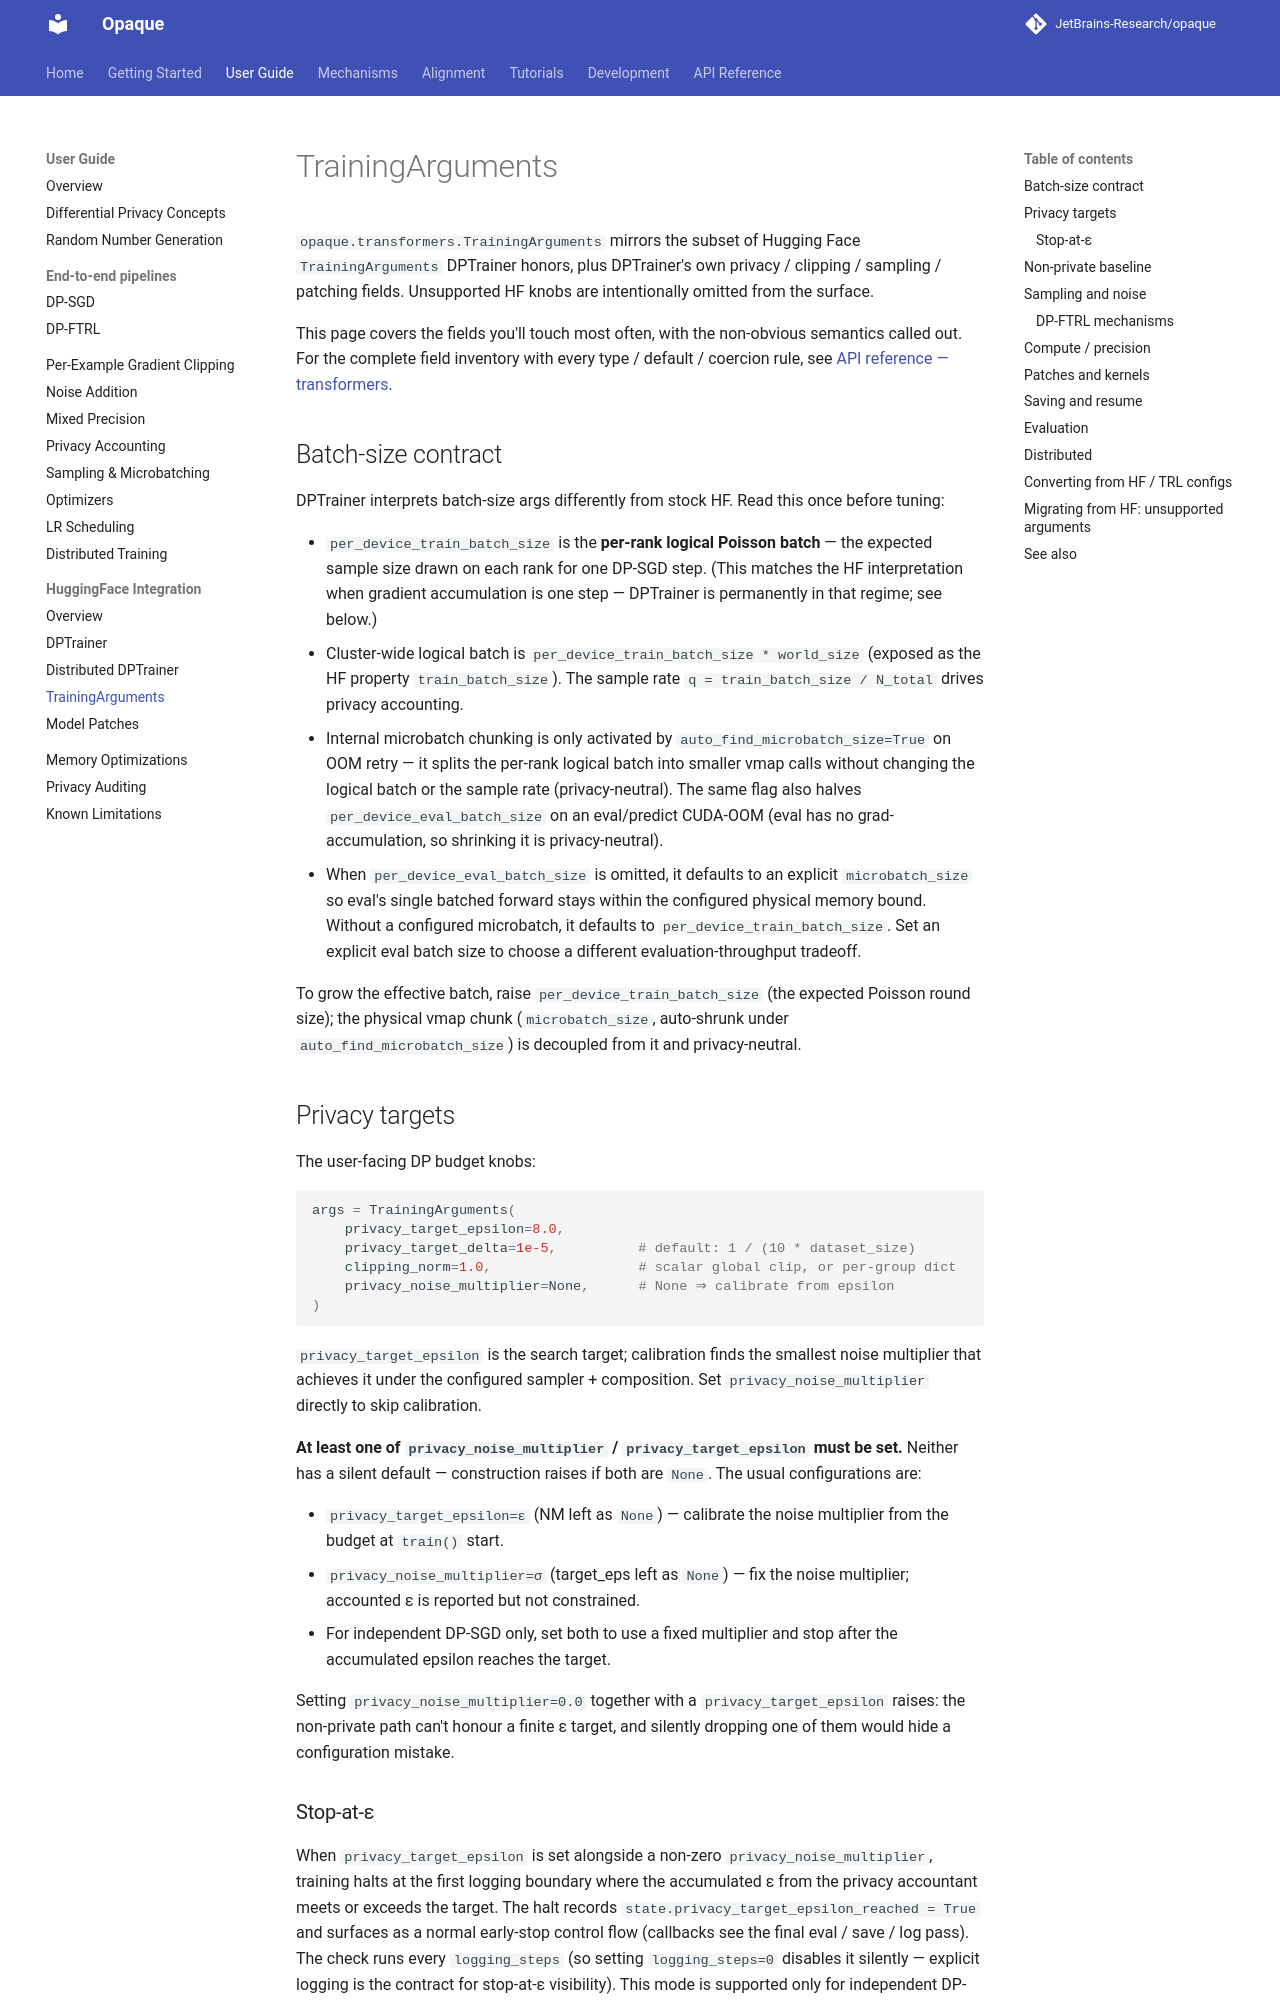

repository: JetBrains-Research/opaque · page: 0.15.5.rc1/user-guide/huggingface/training-arguments/index.html · generator: mkdocs

# TrainingArguments

`opaque.transformers.TrainingArguments` mirrors the subset of
Hugging Face `TrainingArguments` DPTrainer honors, plus DPTrainer's
own privacy / clipping / sampling / patching fields. Unsupported HF
knobs are intentionally omitted from the surface.

This page covers the fields you'll touch most often, with the
non-obvious semantics called out. For the complete field inventory
with every type / default / coercion rule, see
[API reference — transformers](../../reference/transformers.md#trainingarguments).

## Batch-size contract

DPTrainer interprets batch-size args differently from stock HF. Read
this once before tuning:

- `per_device_train_batch_size` is the **per-rank logical Poisson
  batch** — the expected sample size drawn on each rank for one DP-SGD
  step. (This matches the HF interpretation when gradient accumulation
  is one step — DPTrainer is permanently in that regime; see below.)
- Cluster-wide logical batch is `per_device_train_batch_size *
  world_size` (exposed as the HF property `train_batch_size`).  The
  sample rate `q = train_batch_size / N_total` drives privacy
  accounting.
- Internal microbatch chunking is only activated by
  `auto_find_microbatch_size=True` on OOM retry — it splits the
  per-rank logical batch into smaller vmap calls without changing the
  logical batch or the sample rate (privacy-neutral). The same flag also
  halves `per_device_eval_batch_size` on an eval/predict CUDA-OOM
  (eval has no grad-accumulation, so shrinking it is privacy-neutral).
- When `per_device_eval_batch_size` is omitted, it defaults to an explicit
  `microbatch_size` so eval's single batched forward stays within the
  configured physical memory bound. Without a configured microbatch, it
  defaults to `per_device_train_batch_size`. Set an explicit eval batch size
  to choose a different evaluation-throughput tradeoff.

To grow the effective batch, raise `per_device_train_batch_size` (the
expected Poisson round size); the physical vmap chunk (`microbatch_size`,
auto-shrunk under `auto_find_microbatch_size`) is decoupled from it and
privacy-neutral.

## Privacy targets

The user-facing DP budget knobs:

```python
args = TrainingArguments(
    privacy_target_epsilon=8.0,
    privacy_target_delta=1e-5,          # default: 1 / dataset_size**1.1
    clipping_norm=1.0,                  # scalar global clip, or per-group dict
    privacy_noise_multiplier=None,      # None ⇒ calibrate from epsilon
)
```

`privacy_target_epsilon` is the search target; calibration finds the
smallest noise multiplier that achieves it under the configured
sampler + composition.  Set `privacy_noise_multiplier` directly to
skip calibration.

**At least one of `privacy_noise_multiplier` / `privacy_target_epsilon`
must be set.** Neither has a silent default — construction raises if
both are `None`. The usual configurations are:

- `privacy_target_epsilon=ε` (NM left as `None`) — calibrate the noise
  multiplier from the budget at `train()` start.
- `privacy_noise_multiplier=σ` (target_eps left as `None`) — fix the
  noise multiplier; accounted ε is reported but not constrained.
- For independent DP-SGD only, set both to use a fixed multiplier and
  stop after the accumulated epsilon reaches the target.

Setting `privacy_noise_multiplier=0.0` together with a
`privacy_target_epsilon` raises: the non-private path can't honour a
finite ε target, and silently dropping one of them would hide a
configuration mistake.
